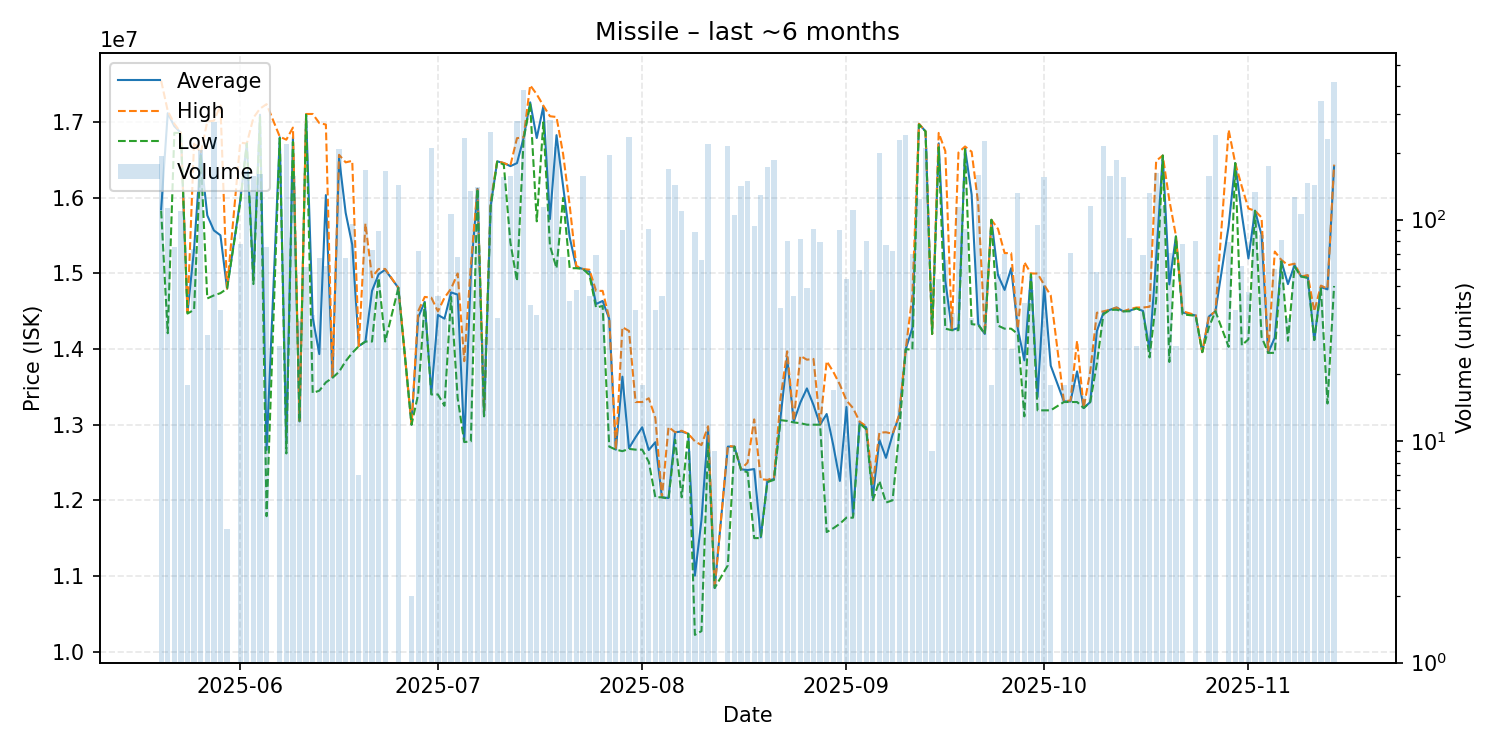

Values plotted in this chart, from the file beside it:
date, average, highest, lowest, order_count, volume
2025-05-20, 15850000, 17550000, 15830000, 16, 194
2025-05-21, 17120000, 17150000, 14210000, 9, 113
2025-05-22, 16948667, 16980000, 16860000, 9, 75
2025-05-23, 16860000, 16860000, 16860000, 11, 109
2025-05-24, 14479444, 14490000, 14470000, 3, 18
2025-05-25, 15328108, 16740000, 14520000, 9, 74
2025-05-26, 16580000, 16590000, 16570000, 18, 206
2025-05-27, 15769000, 17010000, 14670000, 3, 30
2025-05-28, 15570000, 17020000, 14710000, 20, 275
2025-05-29, 15505128, 17220000, 14740000, 3, 39
2025-05-30, 14800000, 14800000, 14800000, 1, 4
2025-06-01, 15964744, 16730000, 15940000, 9, 78
2025-06-02, 16720000, 16720000, 16720000, 11, 166
2025-06-03, 14930000, 17060000, 14860000, 18, 158
2025-06-04, 17100000, 17180000, 17070000, 12, 161
2025-06-05, 12666400, 17240000, 11790000, 6, 75
2025-06-07, 16801852, 16810000, 16790000, 6, 27
2025-06-08, 12770000, 16770000, 12620000, 16, 219
2025-06-09, 16800000, 16930000, 16740000, 17, 157
2025-06-10, 13042571, 13050000, 13040000, 2, 35
2025-06-11, 17103934, 17110000, 17100000, 6, 61
2025-06-12, 14417297, 17110000, 13420000, 2, 37
2025-06-13, 13934030, 16990000, 13450000, 8, 67
2025-06-14, 16037097, 16970000, 13560000, 9, 62
2025-06-15, 13626400, 13630000, 13620000, 3, 25
2025-06-16, 16530000, 16570000, 13700000, 18, 208
2025-06-17, 15803134, 16470000, 13840000, 8, 67
2025-06-18, 15379896, 16490000, 13950000, 9, 96
2025-06-19, 14040000, 14040000, 14040000, 1, 7
2025-06-20, 14100000, 15660000, 14100000, 11, 168
2025-06-21, 14770548, 14950000, 14100000, 7, 73
2025-06-22, 14989663, 15060000, 14940000, 7, 89
2025-06-23, 15050000, 15060000, 14100000, 13, 166
2025-06-25, 14810000, 14810000, 14810000, 9, 144
2025-06-27, 13000000, 13000000, 13000000, 1, 2
2025-06-28, 14418194, 14500000, 13400000, 6, 72
2025-06-29, 14624872, 14690000, 14610000, 4, 39
2025-06-30, 13410000, 14680000, 13400000, 10, 211
2025-07-01, 14451333, 14500000, 13400000, 9, 45
2025-07-02, 14403056, 14680000, 13250000, 5, 36
2025-07-03, 14750000, 14800000, 14690000, 8, 106
2025-07-04, 14720588, 15000000, 13350000, 9, 68
2025-07-05, 12780000, 13840000, 12770000, 18, 233
2025-07-06, 14990000, 15110000, 12780000, 10, 135
2025-07-07, 16120000, 16130000, 16120000, 11, 141
2025-07-08, 13117931, 13120000, 13110000, 5, 29
2025-07-09, 15890000, 15950000, 15880000, 16, 248
2025-07-10, 16483333, 16490000, 16480000, 5, 36
2025-07-11, 16460000, 16460000, 16440000, 15, 156
2025-07-12, 16420000, 16430000, 15410000, 10, 158
2025-07-13, 16460000, 16790000, 14900000, 19, 278
2025-07-14, 16790000, 16800000, 16770000, 25, 383
2025-07-15, 17264390, 17490000, 17240000, 2, 41
2025-07-16, 16791622, 17370000, 15690000, 3, 37
2025-07-17, 17210000, 17220000, 17000000, 15, 114
2025-07-18, 15720000, 17080000, 15370000, 18, 282
2025-07-19, 16830000, 17070000, 15070000, 16, 212
2025-07-20, 16158676, 16580000, 16000000, 6, 68
2025-07-21, 15477442, 15900000, 15070000, 4, 43
2025-07-22, 15086875, 15100000, 15070000, 3, 48
... 111 more rows
